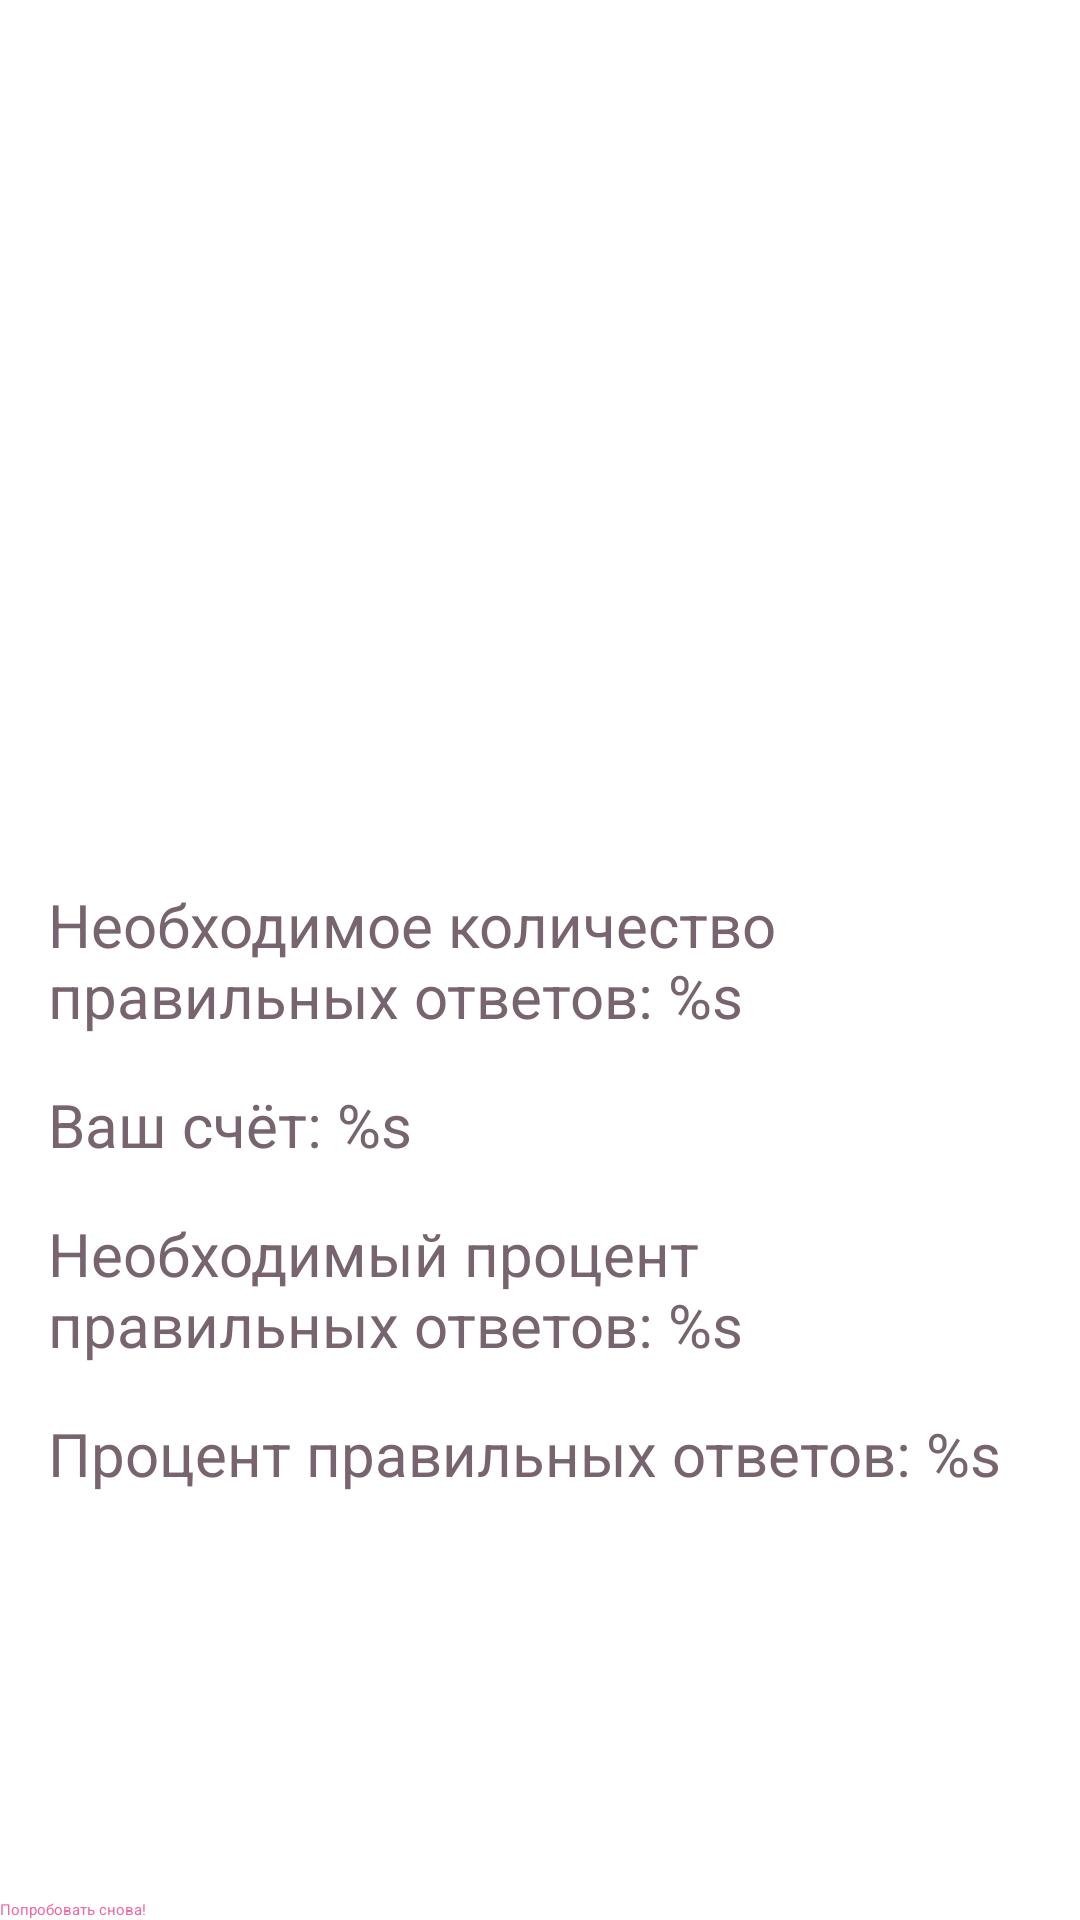

This screen was rendered from an Android layout file. Write that file and the resources it references.
<!-- AndroidManifest.xml: application theme Theme.AddingNumbers -->
<!-- res/layout/fragment_game_finished.xml -->
<?xml version="1.0" encoding="utf-8"?>
<androidx.constraintlayout.widget.ConstraintLayout xmlns:android="http://schemas.android.com/apk/res/android"
    xmlns:app="http://schemas.android.com/apk/res-auto"
    xmlns:tools="http://schemas.android.com/tools"
    android:layout_width="match_parent"
    android:layout_height="match_parent"
    tools:context=".presentation.GameFinishedFragment">

    <ImageView
        android:id="@+id/emoji_result"
        android:layout_width="200dp"
        android:layout_height="200dp"
        android:layout_margin="48dp"
        android:contentDescription="@string/game_over"
        app:layout_constraintBottom_toTopOf="@+id/tv_quantity_of_right_answers"
        app:layout_constraintEnd_toEndOf="parent"
        app:layout_constraintStart_toStartOf="parent"
        tools:srcCompat="@drawable/ic_smile" />

    <TextView
        android:id="@+id/tv_quantity_of_right_answers"
        android:layout_width="match_parent"
        android:layout_height="wrap_content"
        android:layout_margin="16dp"
        android:text="@string/quantity_of_answers_u_need"
        android:textSize="20sp"
        android:textColor="@color/gray_pink"
        app:layout_constraintBottom_toBottomOf="parent"
        app:layout_constraintTop_toTopOf="parent"
        tools:layout_editor_absoluteX="16dp" />

    <TextView
        android:id="@+id/tv_score"
        android:layout_width="match_parent"
        android:layout_height="wrap_content"
        android:layout_margin="16dp"
        android:text="@string/ur_score"
        android:textSize="20sp"
        android:textColor="@color/gray_pink"
        app:layout_constraintTop_toBottomOf="@+id/tv_quantity_of_right_answers" />

    <TextView
        android:id="@+id/tv_quantity_of_percents"
        android:layout_width="match_parent"
        android:layout_height="wrap_content"
        android:layout_margin="16dp"
        android:text="@string/percent_of_right_answers_u_need"
        android:textSize="20sp"
        android:textColor="@color/gray_pink"
        app:layout_constraintTop_toBottomOf="@+id/tv_score" />

    <TextView
        android:id="@+id/tv_score_percent"
        android:layout_width="match_parent"
        android:layout_height="wrap_content"
        android:layout_margin="16dp"
        android:text="@string/ur_score_in_percent"
        android:textSize="20sp"
        android:textColor="@color/gray_pink"
        app:layout_constraintTop_toBottomOf="@+id/tv_quantity_of_percents" />

    <Button
        android:id="@+id/button_try_again"
        android:layout_width="match_parent"
        android:layout_height="wrap_content"
        android:textColor="@color/pink"
        android:text="@string/try_again"
        android:backgroundTint="@color/gray_pink"
        app:layout_constraintBottom_toBottomOf="parent"
        app:layout_constraintEnd_toEndOf="parent"
        app:layout_constraintStart_toStartOf="parent" />

</androidx.constraintlayout.widget.ConstraintLayout>
<!-- resources referenced by this layout -->
<resources>
  <color name="gray_pink">#FF77646F</color>
  <color name="pink">#FFEC6AA1</color>
  <string name="game_over">Game over</string>
  <string name="percent_of_right_answers_u_need">Необходимый процент правильных ответов: %s</string>
  <string name="quantity_of_answers_u_need">Необходимое количество правильных ответов: %s</string>
  <string name="try_again">Попробовать снова!</string>
  <string name="ur_score">Ваш счёт: %s</string>
  <string name="ur_score_in_percent">Процент правильных ответов: %s</string>
</resources>
